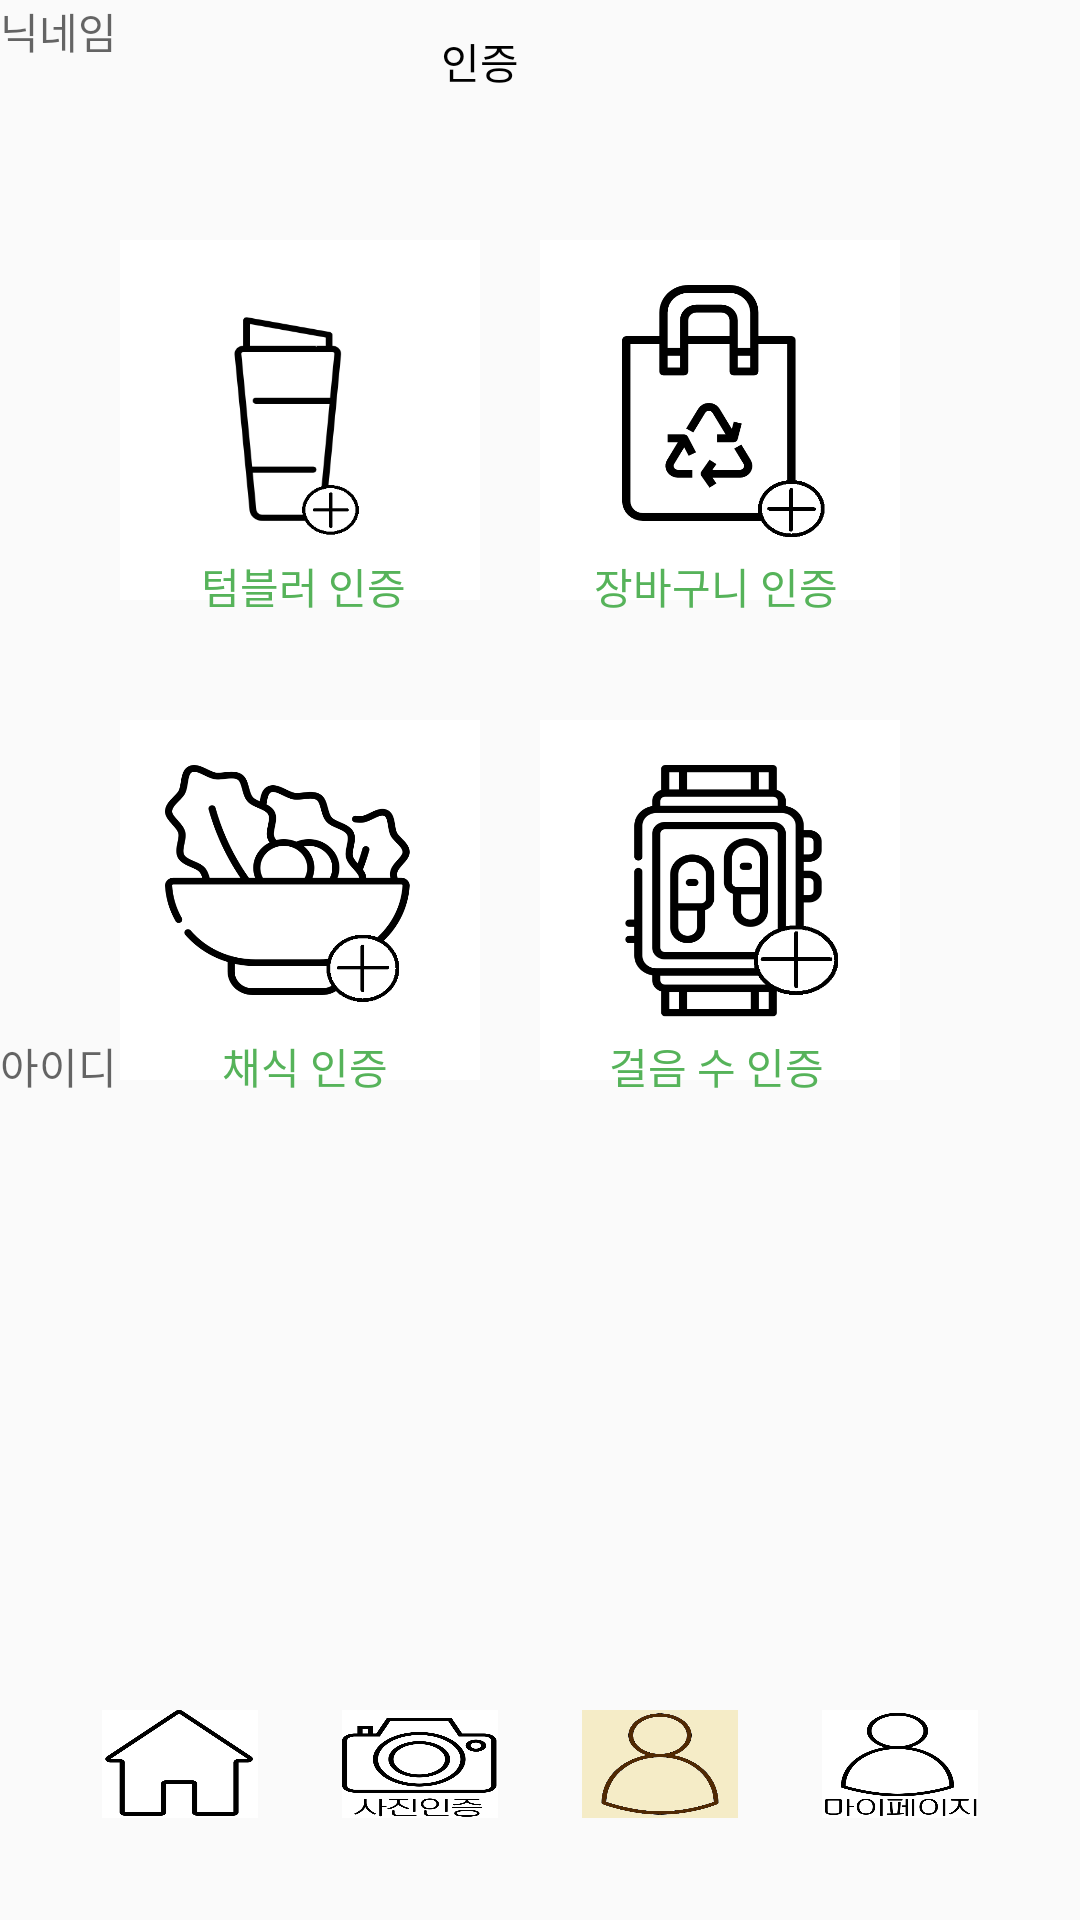

This screen was rendered from an Android layout file. Write that file and the resources it references.
<!-- AndroidManifest.xml: application theme AppTheme -->
<!-- res/layout/activity_certification.xml -->
<?xml version="1.0" encoding="utf-8"?>
<androidx.constraintlayout.widget.ConstraintLayout xmlns:android="http://schemas.android.com/apk/res/android"
    xmlns:app="http://schemas.android.com/apk/res-auto"
    xmlns:tools="http://schemas.android.com/tools"

    android:layout_width="match_parent"
    android:layout_height="match_parent"
    tools:context=".CertificationActivity">

    <ImageButton
        android:id="@+id/tumblerbtn"
        android:layout_width="120dp"
        android:layout_height="120dp"
        android:layout_marginStart="40dp"
        android:layout_marginLeft="40dp"
        android:layout_marginTop="80dp"
        android:background="#FFFFFF"

        android:scaleType="fitXY"
        android:padding="12dp"
        android:src="@drawable/tumbler"
        app:layout_constraintStart_toStartOf="parent"
        app:layout_constraintTop_toTopOf="parent" />


    <ImageButton
        android:id="@+id/strawbtn"
        android:layout_width="120dp"
        android:layout_height="120dp"
        android:layout_marginTop="80dp"
        android:layout_marginEnd="40dp"
        android:layout_marginRight="40dp"
        android:background="#FFFFFF"

        android:scaleType="fitXY"
        android:src="@drawable/ecobag"
        android:padding="15dp"
        app:layout_constraintEnd_toEndOf="parent"
        app:layout_constraintStart_toEndOf="@+id/tumblerbtn"
        app:layout_constraintTop_toTopOf="parent" />

    <ImageButton
        android:id="@+id/mealbtn"

        android:layout_width="120dp"
        android:layout_height="120dp"
        android:layout_marginStart="40dp"
        android:layout_marginLeft="40dp"
        android:layout_marginTop="240dp"
        android:background="#FFFFFF"
        android:padding="15dp"
        android:scaleType="fitXY"
        android:src="@drawable/meal"
        app:layout_constraintStart_toStartOf="parent"
        app:layout_constraintTop_toTopOf="parent"></ImageButton>

    <ImageButton
        android:id="@+id/walkbtn"

        android:layout_width="120dp"
        android:layout_height="120dp"
        android:layout_marginTop="240dp"
        android:layout_marginEnd="40dp"
        android:layout_marginRight="40dp"
        android:background="#FFFFFF"
        android:scaleType="fitXY"
        android:src="@drawable/walking"
        android:padding="15dp"
        app:layout_constraintEnd_toEndOf="parent"
        app:layout_constraintStart_toEndOf="@+id/mealbtn"
        app:layout_constraintTop_toTopOf="parent" />


    <LinearLayout

        android:id="@+id/linearLayout"
        android:layout_width="match_parent"
        android:layout_height="match_parent"
        android:gravity="bottom"
        android:orientation="horizontal"
        android:padding="10dp"
        android:weightSum="4"
        tools:layout_editor_absoluteX="-40dp"
        tools:layout_editor_absoluteY="229dp">



        <LinearLayout

            android:layout_width="match_parent"
            android:layout_height="match_parent"
            android:gravity="bottom"
            android:orientation="horizontal"
            android:padding="10dp"
            android:weightSum="4"
            app:layout_constraintBottom_toBottomOf="parent"
            app:layout_constraintTop_toTopOf="parent"
            tools:layout_editor_absoluteX="-54dp">

            <ImageButton
                android:layout_width="64dp"
                android:layout_height="64dp"
                android:layout_weight="1"
                android:background="@android:color/transparent"
                android:id="@+id/hmbtn"
                android:padding="14dp"
                android:scaleType="fitXY"
                android:src="@drawable/icon2"


                />

            <ImageButton
                android:layout_width="64dp"
                android:layout_height="64dp"
                android:layout_weight="1"
                android:background="@android:color/transparent"
                android:id="@+id/cmrbtn"
                android:padding="14dp"
                android:scaleType="fitXY"
                android:src="@drawable/icon4"

                ></ImageButton>

            <ImageButton
                android:layout_width="64dp"
                android:layout_height="64dp"
                android:layout_weight="1"
                android:background="@android:color/transparent"
                android:padding="14dp"
                android:id="@+id/scbtn"
                android:scaleType="fitXY"
                android:src="@drawable/icon3"

                ></ImageButton>

            <ImageButton
                android:layout_width="64dp"
                android:layout_height="64dp"
                android:layout_weight="1"
                android:background="@android:color/transparent"
                android:id="@+id/mpbtn"
                android:padding="14dp"
                android:scaleType="fitXY"
                android:src="@drawable/icon1"

                ></ImageButton>


        </LinearLayout>



    </LinearLayout>

    <TextView
        android:layout_width="wrap_content"
        android:layout_height="wrap_content"
        android:layout_marginStart="320dp"
        android:layout_marginLeft="320dp"
        android:layout_marginTop="10dp"
        android:text="인증"
        android:textColor="#000000"
        app:layout_constraintEnd_toStartOf="@+id/linearLayout"
        app:layout_constraintStart_toStartOf="parent"
        app:layout_constraintTop_toTopOf="parent"></TextView>

    <TextView
        android:id="@+id/tumbler"
        android:layout_width="wrap_content"
        android:layout_height="wrap_content"
        android:layout_marginStart="67dp"
        android:layout_marginLeft="67dp"
        android:layout_marginTop="185dp"
        android:text="텀블러 인증"
        android:textColor="#F14CAF50"
        app:layout_constraintStart_toStartOf="parent"
        app:layout_constraintTop_toTopOf="parent" />

    <TextView
        android:id="@+id/straw"
        android:layout_width="wrap_content"
        android:layout_height="wrap_content"
        android:layout_marginTop="185dp"
        android:layout_marginEnd="18dp"
        android:layout_marginRight="18dp"
        android:text="장바구니 인증"
        android:textColor="#F14CAF50"
        app:layout_constraintEnd_toEndOf="parent"
        app:layout_constraintStart_toEndOf="@+id/tumbler"
        app:layout_constraintTop_toTopOf="parent" />


    <TextView
        android:id="@+id/meal"
        android:layout_width="wrap_content"
        android:layout_height="wrap_content"
        android:layout_marginStart="74dp"
        android:layout_marginLeft="74dp"
        android:layout_marginTop="345dp"
        android:text="채식 인증"
        android:textColor="#F14CAF50"
        app:layout_constraintStart_toStartOf="parent"
        app:layout_constraintTop_toTopOf="parent" />


    <TextView
        android:id="@+id/walk"
        android:layout_width="wrap_content"
        android:layout_height="wrap_content"
        android:layout_marginTop="345dp"
        android:layout_marginEnd="12dp"
        android:layout_marginRight="12dp"
        android:text="걸음 수 인증"
        android:textColor="#F14CAF50"
        app:layout_constraintEnd_toEndOf="parent"
        app:layout_constraintStart_toEndOf="@+id/meal"
        app:layout_constraintTop_toTopOf="parent" />

    <TextView
        android:id="@+id/et_id"
        android:layout_width="wrap_content"
        android:layout_height="wrap_content"
        android:hint="아이디"
        app:layout_constraintBottom_toBottomOf="@+id/meal"
        tools:ignore="MissingConstraints" />

    <TextView
        android:id="@+id/et_name"
        android:layout_width="wrap_content"
        android:layout_height="wrap_content"
        android:hint="닉네임"
        tools:ignore="MissingConstraints"/>

    <androidx.constraintlayout.widget.Guideline
        android:id="@+id/guideline"
        android:layout_width="wrap_content"
        android:layout_height="wrap_content"
        android:orientation="horizontal"
        app:layout_constraintGuide_begin="38dp" />

</androidx.constraintlayout.widget.ConstraintLayout>
<!-- resources referenced by this layout -->
<resources>
  <!-- drawable ecobag: png bitmap (drawable, 15908 bytes) -->
  <!-- drawable icon1: png bitmap (drawable, 30680 bytes) -->
  <!-- drawable icon2: png bitmap (drawable, 14993 bytes) -->
  <!-- drawable icon3: png bitmap (drawable, 22146 bytes) -->
  <!-- drawable icon4: png bitmap (drawable, 36105 bytes) -->
  <!-- drawable meal: jpg bitmap (drawable, 127738 bytes) -->
  <!-- drawable tumbler: jpg bitmap (drawable, 114268 bytes) -->
  <!-- drawable walking: png bitmap (drawable, 18795 bytes) -->
  <style name="AppTheme" parent="Theme.AppCompat.Light.DarkActionBar">
          
          <item name="colorPrimary">@color/colorPrimary</item>
          <item name="colorPrimaryDark">@color/colorPrimaryDark</item>
          <item name="colorAccent">@color/colorAccent</item>
          <item name="windowActionBar">false</item>
          <item name="windowNoTitle">true</item>
  
           </style>
  <color name="colorPrimary">#DEEBF7</color>
  <color name="colorPrimaryDark">#B596B5</color>
  <color name="colorAccent">#FFF2CC</color>
</resources>
